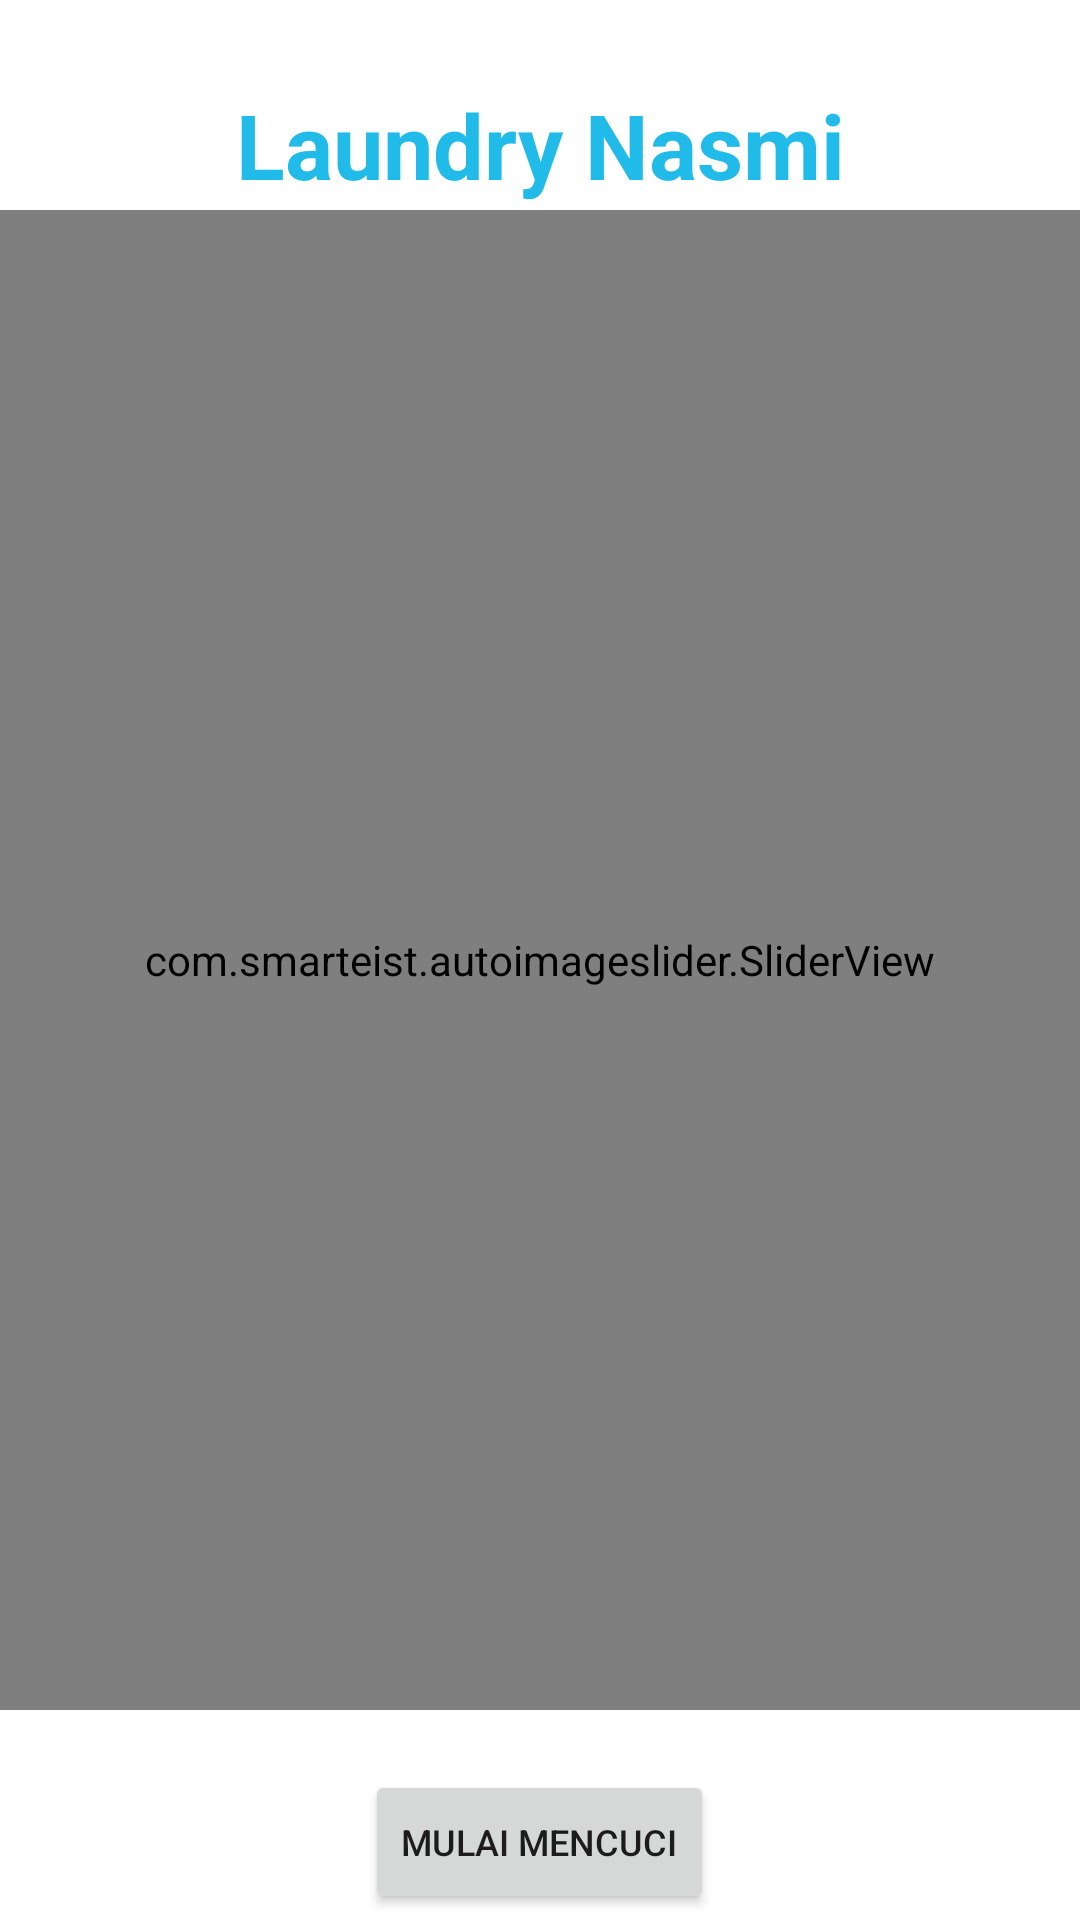

The Android layout XML behind this screen, and the referenced resources:
<!-- AndroidManifest.xml: application theme Theme.ProjectLaundry -->
<!-- res/layout/activity_slide.xml -->
<?xml version="1.0" encoding="utf-8"?>
<RelativeLayout xmlns:android="http://schemas.android.com/apk/res/android"
    xmlns:app="http://schemas.android.com/apk/res-auto"
    xmlns:tools="http://schemas.android.com/tools"
    android:layout_width="match_parent"
    android:layout_height="match_parent"
    android:orientation="vertical"
    tools:context=".activitity.SlideActivity">

    
    <TextView
        android:layout_width="match_parent"
        android:layout_height="wrap_content"
        android:layout_marginTop="20dp"
        android:gravity="center"
        android:padding="8dp"
        android:text="Laundry Nasmi"
        android:textAlignment="center"
        android:textColor="#21BBEA"
        android:textSize="30sp"
        android:textStyle="bold"
        android:layout_marginBottom="30dp"/>

    <com.smarteist.autoimageslider.SliderView
        android:id="@+id/slider"
        android:layout_width="match_parent"
        android:layout_height="500dp"
        android:layout_centerInParent="true"
        app:sliderAnimationDuration="600"
        app:sliderAutoCycleDirection="back_and_forth"
        app:sliderIndicatorAnimationDuration="600"
        app:sliderIndicatorEnabled="true"
        app:sliderIndicatorGravity="center_horizontal|bottom"
        app:sliderIndicatorMargin="15dp"
        app:sliderIndicatorOrientation="horizontal"
        app:sliderIndicatorPadding="3dp"
        app:sliderIndicatorRadius="2dp"
        app:sliderIndicatorSelectedColor="#5A5A5A"
        app:sliderIndicatorUnselectedColor="#8E8E8E"
        app:sliderScrollTimeInSec="1" />

    <Button
        android:layout_width="wrap_content"
        android:layout_height="wrap_content"
        android:layout_below="@id/slider"
        android:layout_marginTop="20dp"
        android:layout_centerHorizontal="true"
        android:text="Mulai mencuci"
        android:id="@+id/buttonSkip"
        android:textSize="12sp"/>

</RelativeLayout>
<!-- resources referenced by this layout -->
<resources>
  <style name="Theme.ProjectLaundry" parent="Theme.MaterialComponents.DayNight.DarkActionBar">
          
          <item name="colorPrimary">@color/purple_500</item>
          <item name="colorPrimaryVariant">@color/purple_700</item>
          <item name="colorOnPrimary">@color/white</item>
          
          <item name="colorSecondary">@color/teal_200</item>
          <item name="colorSecondaryVariant">@color/teal_700</item>
          <item name="colorOnSecondary">@color/black</item>
          
          <item name="android:statusBarColor">?attr/colorPrimaryVariant</item>
          
      </style>
  <!-- not gathered from this repository: default colours our renderer supplied (Android Studio template values) -->
  <color name="purple_500">#FF6200EE</color>
  <color name="purple_700">#FF3700B3</color>
  <color name="teal_200">#FF03DAC5</color>
  <color name="teal_700">#FF018786</color>
  <color name="black">#FF000000</color>
  <color name="white">#FFFFFFFF</color>
</resources>
